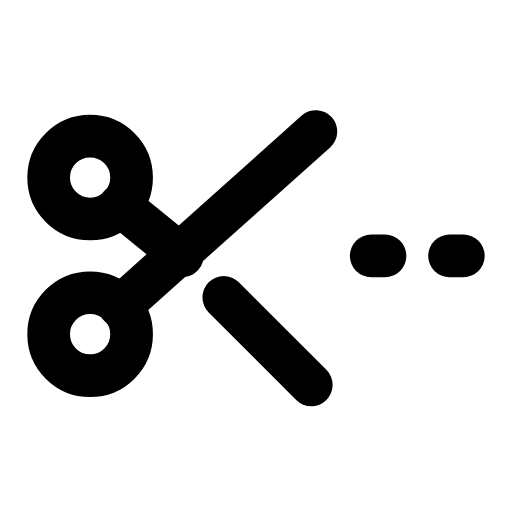
t = 0.00 s
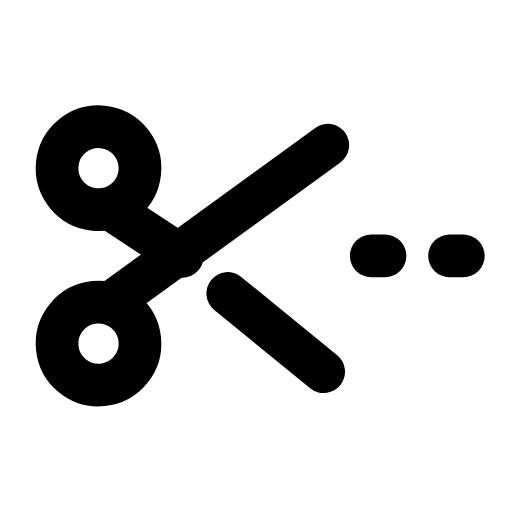
t = 0.29 s
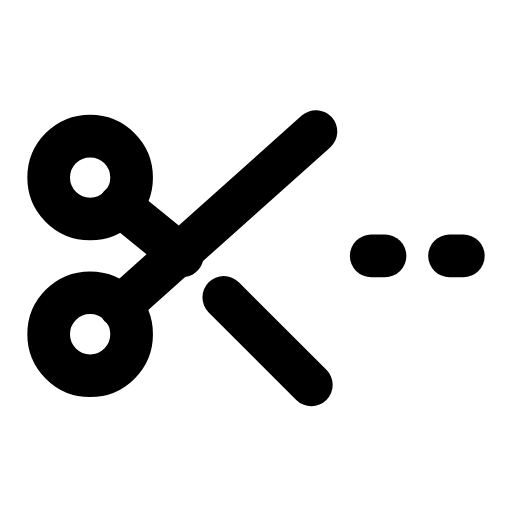
t = 0.60 s
t = 0.88 s: frame unchanged from t = 0.00 s, image omitted
t = 1.19 s: frame unchanged from t = 0.00 s, image omitted
t = 1.50 s: frame unchanged from t = 0.00 s, image omitted

The animated SVG that drew these frames (rendered in a browser with its animation timeline set to each time). Animation: 2 SMIL elements (animateTransform=2); one cycle of 1.80 s, repeats indefinitely.

<svg xmlns="http://www.w3.org/2000/svg" width="24" height="24" viewBox="0 0 24 24" fill="none"><g transform="translate(-0.96 -0.965) scale(1.08)"><g><animateTransform attributeName="transform" type="rotate" values="0 9 12;0 9 12;7 9 12;0 9 12;0 9 12;0 9 12;0 9 12;7 9 12;0 9 12;0 9 12;0 9 12" keyTimes="0;0.135;0.2475;0.36;0.45;0.6;0.66;0.735;0.81;0.9;1" dur="1.8s" repeatCount="indefinite" calcMode="spline" keySplines="0.16 1 0.3 1;0.16 1 0.3 1;0.16 1 0.3 1;0.16 1 0.3 1;0.16 1 0.3 1;0.16 1 0.3 1;0.16 1 0.3 1;0.16 1 0.3 1;0.16 1 0.3 1;0.16 1 0.3 1"/><circle stroke="currentColor" stroke-width="1.852" stroke-linecap="round" stroke-linejoin="round" fill="none" cx="4.8" cy="8.6" r="1.8"></circle><path stroke="currentColor" stroke-width="1.852" stroke-linecap="round" stroke-linejoin="round" fill="none" d="M6.1 14.2L14.6 6.6"></path></g><g><animateTransform attributeName="transform" type="rotate" values="0 9 12;0 9 12;-7 9 12;0 9 12;0 9 12;0 9 12;0 9 12;-7 9 12;0 9 12;0 9 12;0 9 12" keyTimes="0;0.135;0.2475;0.36;0.45;0.6;0.66;0.735;0.81;0.9;1" dur="1.8s" repeatCount="indefinite" calcMode="spline" keySplines="0.16 1 0.3 1;0.16 1 0.3 1;0.16 1 0.3 1;0.16 1 0.3 1;0.16 1 0.3 1;0.16 1 0.3 1;0.16 1 0.3 1;0.16 1 0.3 1;0.16 1 0.3 1;0.16 1 0.3 1"/><circle stroke="currentColor" stroke-width="1.852" stroke-linecap="round" stroke-linejoin="round" fill="none" cx="4.8" cy="15.4" r="1.8"></circle><path stroke="currentColor" stroke-width="1.852" stroke-linecap="round" stroke-linejoin="round" fill="none" d="M6.1 9.8L8.8 12M10.6 13.8L14.4 17.6"></path></g><line stroke="currentColor" stroke-width="1.852" stroke-linecap="round" stroke-linejoin="round" fill="none" x1="17" x2="17.6" y1="12" y2="12"></line><line stroke="currentColor" stroke-width="1.852" stroke-linecap="round" stroke-linejoin="round" fill="none" x1="20.4" x2="21" y1="12" y2="12"></line></g></svg>
